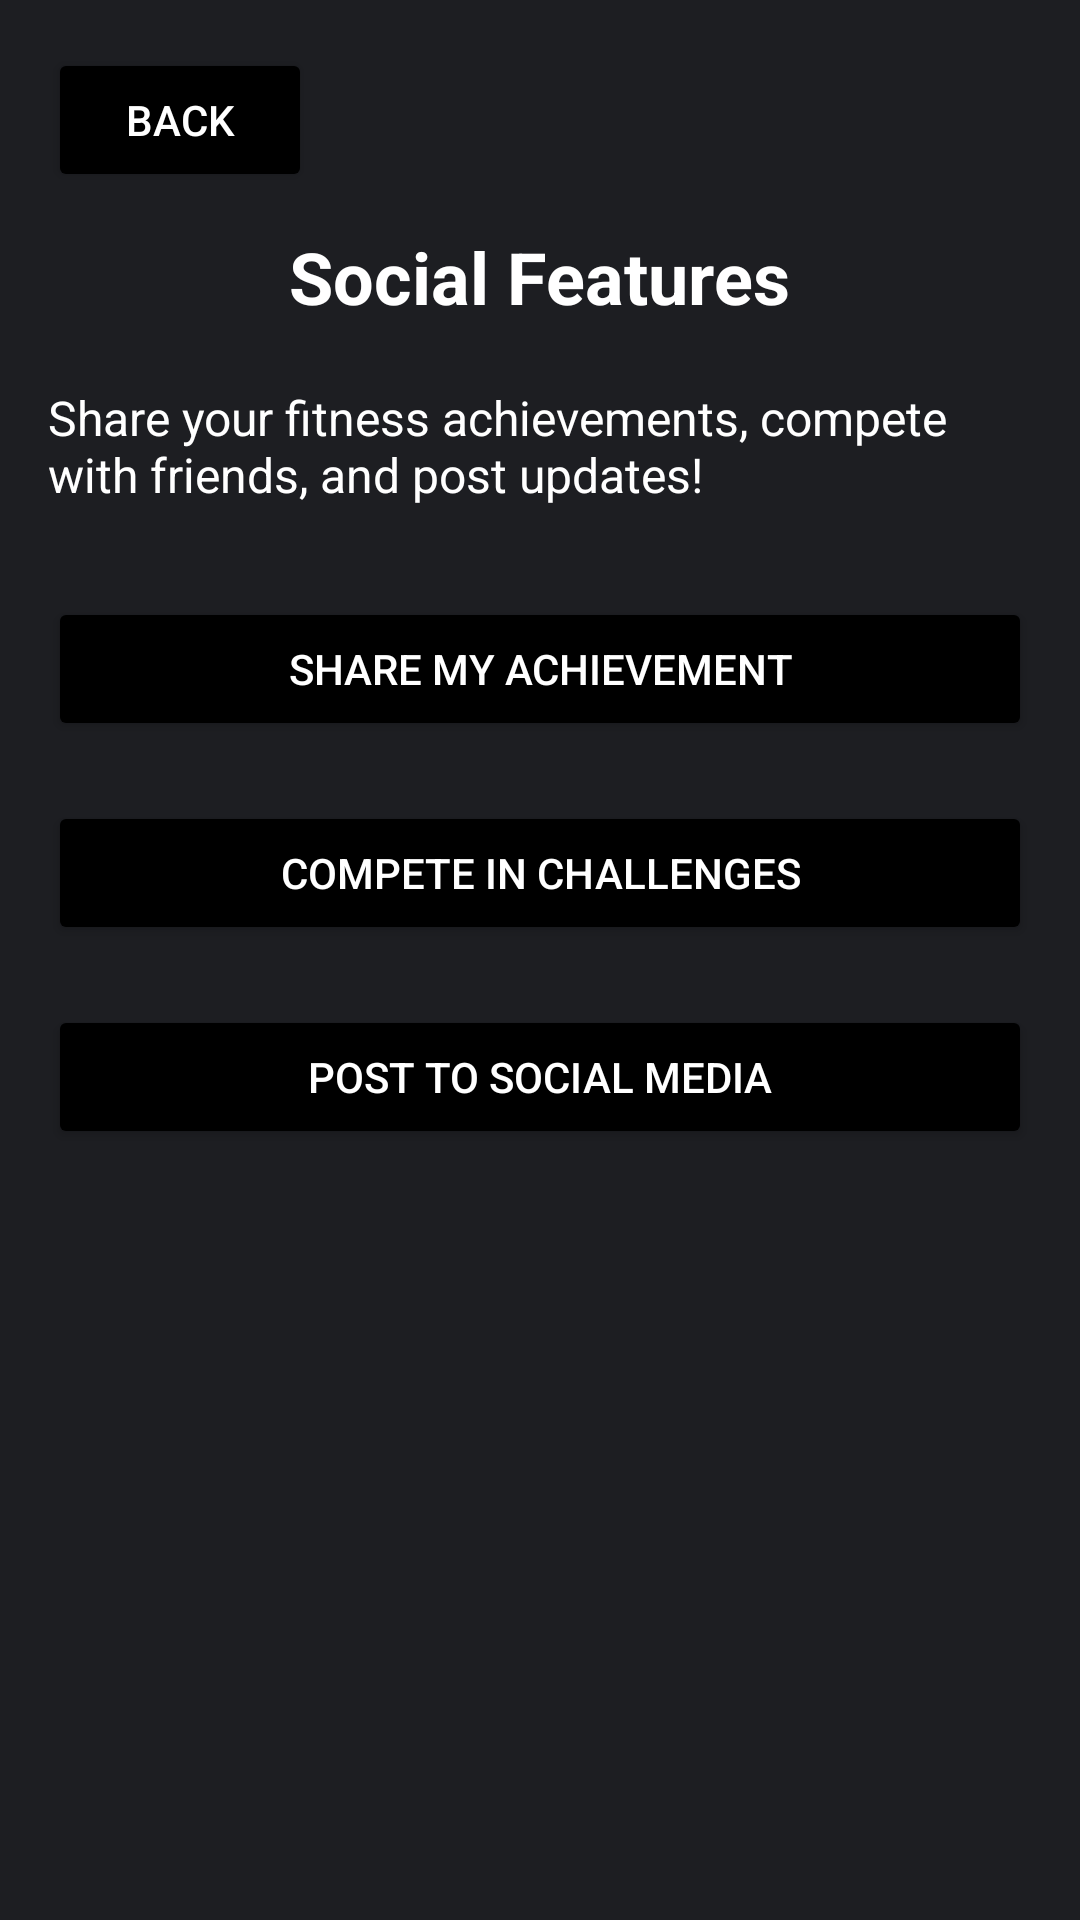

Produce the Android XML layout that renders to this screen, including the resource entries it uses.
<!-- AndroidManifest.xml: application theme Theme.PHFTv1 -->
<!-- res/layout/activity_social_features.xml -->
<?xml version="1.0" encoding="utf-8"?>
<RelativeLayout xmlns:android="http://schemas.android.com/apk/res/android"
    android:layout_width="match_parent"
    android:layout_height="match_parent"
    android:padding="16dp"
    android:background="@drawable/login_background">

    
    <Button
        android:id="@+id/back_button_social"
        android:layout_width="wrap_content"
        android:layout_height="wrap_content"
        android:text="Back"
        android:backgroundTint="@color/black"
        android:textColor="@color/white"
        android:layout_alignParentStart="true"
        android:layout_marginBottom="16dp" />

    
    <TextView
        android:id="@+id/social_title"
        android:layout_width="wrap_content"
        android:layout_height="wrap_content"
        android:text="Social Features"
        android:textSize="24sp"
        android:textStyle="bold"
        android:textColor="@color/white"
        android:layout_centerHorizontal="true"
        android:layout_marginTop="60dp" />

    
    <TextView
        android:id="@+id/social_description"
        android:layout_width="wrap_content"
        android:layout_height="wrap_content"
        android:text="Share your fitness achievements, compete with friends, and post updates!"
        android:textColor="@color/white"
        android:textSize="16sp"
        android:layout_below="@id/social_title"
        android:layout_marginTop="20dp" />

    
    <Button
        android:id="@+id/share_achievement_button"
        android:layout_width="match_parent"
        android:layout_height="wrap_content"
        android:text="Share My Achievement"
        android:backgroundTint="@color/black"
        android:textColor="@color/white"
        android:layout_below="@id/social_description"
        android:layout_marginTop="30dp" />

    
    <Button
        android:id="@+id/compete_challenge_button"
        android:layout_width="match_parent"
        android:layout_height="wrap_content"
        android:text="Compete in Challenges"
        android:backgroundTint="@color/black"
        android:textColor="@color/white"
        android:layout_below="@id/share_achievement_button"
        android:layout_marginTop="20dp" />

    
    <Button
        android:id="@+id/share_to_social_button"
        android:layout_width="match_parent"
        android:layout_height="wrap_content"
        android:text="Post to Social Media"
        android:backgroundTint="@color/black"
        android:textColor="@color/white"
        android:layout_below="@id/compete_challenge_button"
        android:layout_marginTop="20dp" />

</RelativeLayout>
<!-- resources referenced by this layout -->
<resources>
  <color name="black">#FF000000</color>
  <color name="white">#FFFFFFFF</color>
  <!-- drawable login_background (drawable) -->
  <?xml version="1.0" encoding="utf-8"?>
  <shape xmlns:android="http://schemas.android.com/apk/res/android">
  
      <gradient android:type="linear" android:angle="100"
          android:startColor="#1d1e22" android:endColor="#1d1e22"/>
  </shape>
  <style name="Theme.PHFTv1" parent="Base.Theme.PHFTv1" />
  <style name="Base.Theme.PHFTv1" parent="Theme.Material3.DayNight.NoActionBar">
          
          
      </style>
</resources>
